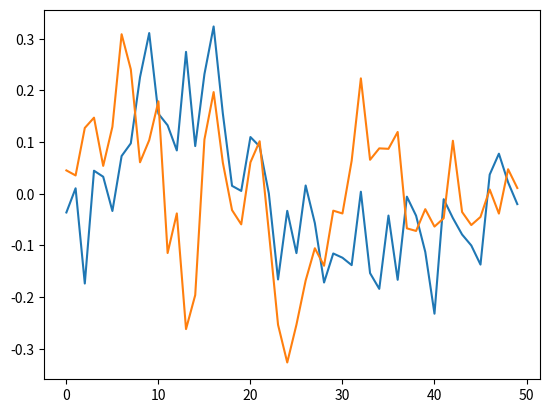

Recreate this plot in Python.
import numpy as np
import numpy.random as nr


class OUNoise:

    def __init__(self, action_dimension, mu=0, theta=0.5, sigma=0.1):
        self.action_dimension = action_dimension
        self.mu = mu
        self.theta = theta
        self.sigma = sigma
        self.state = np.ones(self.action_dimension) * self.mu
        self.reset()

    def reset(self):
        self.state = np.ones(self.action_dimension) * self.mu

    def noise(self):
        x = self.state
        dx = self.theta * (self.mu - x) + self.sigma * nr.randn(len(x))
        self.state = x + dx
        return self.state


if __name__ == '__main__':
    ou = OUNoise(2)
    states = []
    for i in range(50):
        states.append(ou.noise())
    import matplotlib.pyplot as plt

    plt.plot(states)
    plt.show()
